Run: headless pygame with SDL's dummy video driver; simulated clock (each Clock.tick advances the game by its frame time, no real sleeping); random seed 0; keys injected as events and as key.get_pressed() state; mouse plan: one left click at the window centre at the start of phase 2, then a move to the lower-right quarter at the start of phase 3.
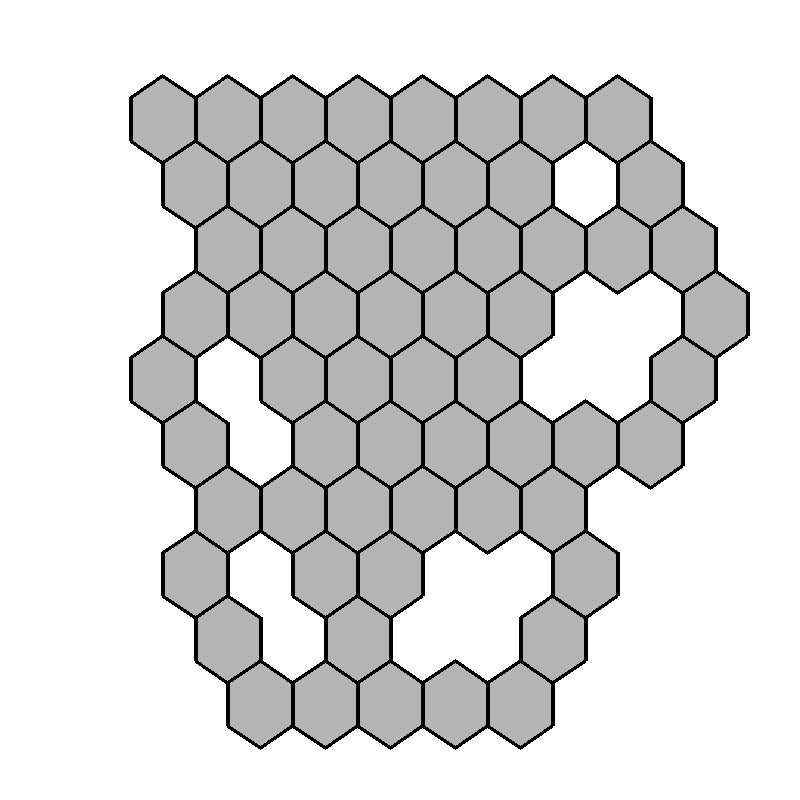
Frame 1 of 4 · flips 1–60 · no input
Frame 2 of 4 · flips 61–180 · clicked the window centre · tapped SPACE, RETURN · held RIGHT (→), D · screen unchanged from frame 1, image omitted
Frame 3 of 4 · flips 181–300 · moved the mouse to the lower-right quarter · held DOWN (↓), S · screen unchanged from frame 2, image omitted
Frame 4 of 4 · flips 301–420 · held LEFT (←), A, UP (↑), W · screen unchanged from frame 3, image omitted

The pygame program that drew these frames:

import pygame as pg
from random import randint

pg.init()

#cores
black = (  0,   0,   0)
white = (255, 255, 255)
gray  = (180, 180, 180)
red   = (255,   0,   0)
green = (  0, 180,   0)
brown = (80, 40,   0)

gridSize = 65


class Hexagono:
    def __init__(self, x, y, size):
        self.x = x
        self.y = y
        self.size = size
        self.polygon = ((x,y),(x+size/2,y-size/3),(x+size,y),(x+size,y+size/3*2),(x+size/2,y+size),(x,y+size/3*2))
        self.rect = pg.Rect(x,y,size,size/3*2)
        self.color = gray
        self.border = 4

        self.open = False
        self.bomb = False
        self.count = 0
        self.selected = False
        
        self.iY = int((y/size)-0.5)
        if self.iY % 2 != 0:
            self.iX = int((x/size)-1)
        else:
            self.iX = int(x/size)

        
    def Update(self):
        global win
        if self.bomb and win:
            pg.draw.polygon(screen, green, self.polygon)
        else:
            if self.selected and self.open == False:
                pg.draw.polygon(screen, red, self.polygon)
            else:   
                pg.draw.polygon(screen, self.color, self.polygon)
        pg.draw.polygon(screen, black, self.polygon, self.border)
        if self.open:
            self.WriteNumber(self.iX)
            self.Open()

    def CheckClick(self, mousePos, mouseBtn, campo, draw):
        global gameplay, wait
        if self.rect.collidepoint(mousePos) and mouseBtn[0] and wait >= 10 and self.selected == False:
            if self.bomb:
                gameplay = False
            else:
                self.Open()
                if self.count == 0: self.OpenCells(campo)
            wait = 0
                
        if self.rect.collidepoint(mousePos) and mouseBtn[2] and wait >= 10:
            if self.selected:
                self.selected = False
            else:
                self.selected = True
            wait = 0

    def Open(self):
        self.color = white
        self.border = 1
        self.open = True

    def WriteNumber(self,n):
        global font
        if self.bomb == False:
            text = font.render(str(self.count), True, (0, 0, 0))
            screen.blit(text,(self.x+self.size/2-7,self.y+self.size/6+2))

    def addBomb(self):
        self.bomb = True

    def CountBombs(self,campo):
        global row, col
        if self.bomb == False:
            if self.iY % 2 != 0: offset = 1
            else: offset = 0
            count = 0
            for y in range(self.iY - 1, self.iY + 2):
                if y == self.iY:
                    for x in range(self.iX -1, self.iX + 2):
                        if x < col and x >= 0 and y < row and y >= 0:
                            if campo[x][y] != 0:
                                if campo[x][y].bomb == True :
                                    count += 1
                else:
                    for x in range(self.iX - 1 + offset, self.iX + 1 + offset):
                        if x < col and x >= 0 and y < row and y >= 0:
                            if campo[x][y] != 0:
                                if campo[x][y].bomb == True:
                                    count += 1
            self.count = count
            
    def OpenCells(self, campo):
        global row, col
        if self.iY % 2 != 0: offset = 1
        else: offset = 0
        
        for y in range(self.iY - 1, self.iY + 2):
            if y == self.iY:
                for x in range(self.iX -1, self.iX + 2):
                    if x < col and x >= 0 and y < row and y >= 0:
                        if campo[x][y] != 0:
                            if campo[x][y].bomb == False and campo[x][y].open == False:  
                                campo[x][y].open = True
                                if campo[x][y].count == 0:
                                    campo[x][y].OpenCells(campo)

            else:
                for x in range(self.iX - 1 + offset, self.iX + 1 + offset):
                    if x < col and x >= 0 and y < row and y >= 0:
                        if campo[x][y] != 0:
                            if campo[x][y].bomb == False and campo[x][y].open == False:  
                                campo[x][y].open = True
                                if campo[x][y].count == 0:
                                    campo[x][y].OpenCells(campo)
                        
                                      

size = width, height = 800, 800
screen = pg.display.set_mode(size)
pg.display.set_caption("Hexagono Minado")
clock = pg.time.Clock()
font = pg.font.SysFont(None , 40)

row = int(height/gridSize)-1
col = int(width/gridSize)-1

campo   = []
maxBombs = 12

draw0 = [(5, 0), (4, 1), (5, 1), (4, 2), (5, 2), (6, 2), (3, 3), (4, 3), (5, 3), (6, 3), (7, 2), (7, 3), (7, 4), (8, 4), (7, 5), (8, 5), (8, 6), (9, 6), (8, 7), (8, 7), (8, 7), (7, 7), (8, 8), (6, 7), (7, 8), (6, 8), (5, 7), (5, 6), (4, 5), (4, 4), (3, 4), (3, 5), (4, 6), (4, 7), (5, 8), (4, 8), (3, 7), (3, 6), (2, 5), (2, 6), (2, 7), (3, 8), (2, 8), (1, 7)]
draw1 = [(1, 7), (2, 8), (2, 9), (3, 8), (2, 7), (2, 6), (1, 5), (2, 5), (3, 6), (3, 7), (2, 4), (4, 6), (3, 5), (3, 4), (2, 3), (3, 2), (3, 3), (4, 4), (4, 5), (5, 4), (4, 3), (4, 2), (3, 1), (4, 1), (5, 2), (5, 3), (6, 4), (6, 5), (7, 6), (7, 7), (8, 6), (7, 5), (7, 4), (6, 3), (6, 2), (5, 1), (6, 1), (7, 2), (7, 3), (8, 4), (8, 5), (9, 6), (8, 7), (8, 8), (9, 7), (9, 8), (8, 9), (9, 4), (8, 3), (8, 2), (7, 1), (9, 5), (5, 8), (5, 7), (6, 8), (5, 9), (4, 9), (6, 9), (5, 10), (6, 10), (7, 10), (4, 10), (3, 9), (7, 9), (2, 10), (1, 9), (1, 8), (10, 8), (9, 9), (9, 10), (0, 5), (1, 4), (1, 3), (2, 1), (2, 2), (8, 1), (9, 2), (9, 3), (10, 4), (10, 5)]
draw2 = [(0, 5), (1, 4), (1, 6), (1, 5), (2, 6), (2, 4), (2, 5), (3, 4), (3, 6), (3, 5), (4, 4), (4, 6), (4, 5), (5, 4), (5, 6), (5, 5), (6, 4), (6, 5), (6, 6), (7, 4), (7, 6), (7, 5), (8, 4), (8, 6), (8, 5), (9, 4), (9, 5), (9, 6), (4, 3), (5, 3), (5, 2), (4, 2), (6, 2), (6, 2), (4, 1), (5, 0), (5, 1), (4, 7), (4, 8), (4, 9), (5, 8), (5, 7), (6, 8), (5, 9), (5, 10)]
draw3 = [(1, 1), (2, 2), (2, 1), (3, 2), (2, 3), (3, 1), (4, 2), (3, 3), (4, 1), (5, 2), (4, 3), (4, 4), (3, 4), (3, 5), (5, 4), (5, 3), (6, 2), (5, 1), (6, 1), (4, 5), (4, 6), (7, 2), (6, 3), (6, 4), (5, 5), (5, 6), (4, 7), (3, 7), (4, 8), (5, 8), (4, 9), (5, 7), (6, 6), (6, 5), (7, 4), (7, 3), (7, 6), (6, 7), (7, 7), (8, 6), (9, 6), (7, 1), (8, 1), (9, 2), (8, 3), (9, 5), (10, 4), (9, 3), (2, 7), (2, 6), (1, 5), (2, 4), (5, 10), (6, 10), (7, 9), (7, 10), (8, 8), (3, 10), (4, 10), (2, 9), (2, 8)]
draw4 = [(3, 2), (2, 3), (3, 4), (2, 4), (4, 2), (3, 3), (3, 1), (4, 1), (5, 1), (5, 0), (4, 0), (6, 0), (6, 1), (6, 2), (7, 2), (6, 3), (7, 3), (7, 4), (8, 4), (7, 5), (8, 5), (2, 5), (1, 5), (0, 5), (1, 4), (1, 3), (2, 2), (2, 1), (3, 0), (7, 0), (7, 1), (8, 2), (8, 3), (9, 4), (9, 5), (1, 6), (2, 6), (3, 6), (1, 7), (2, 7), (3, 7), (2, 8), (3, 8), (4, 8), (2, 9), (4, 9), (3, 9), (7, 6), (8, 6), (9, 6), (6, 7), (7, 7), (8, 7), (6, 8), (7, 8), (8, 8), (5, 9), (6, 9), (7, 9), (3, 10), (4, 10), (5, 10), (6, 10), (7, 10)]
draw5 = [(0, 0), (0, 1), (1, 0), (2, 0), (2, 1), (2, 2), (1, 2), (0, 3), (1, 4), (2, 4), (2, 3), (0, 5), (1, 6), (2, 6), (2, 5), (0, 7), (1, 8), (2, 8), (2, 7), (0, 9), (1, 10), (2, 10), (2, 9), (0, 10), (3, 8), (3, 8), (4, 8), (4, 9), (4, 10), (3, 10), (3, 6), (4, 6), (4, 7), (4, 5), (4, 4), (3, 4), (4, 3), (4, 2), (3, 2), (4, 1), (4, 0), (3, 0), (5, 10), (6, 10), (6, 9), (6, 8), (5, 8), (6, 7), (6, 6), (5, 6), (6, 5), (6, 4), (5, 4), (6, 3), (6, 2), (5, 2), (6, 1), (6, 0), (5, 0), (7, 10), (8, 10), (8, 9), (8, 8), (7, 8), (8, 7), (8, 6), (7, 6), (8, 5), (8, 4), (7, 4), (8, 3), (8, 2), (7, 2), (8, 1), (8, 0), (7, 0), (9, 10), (10, 10), (10, 9), (10, 8), (9, 8), (10, 7), (10, 6), (9, 6), (10, 5), (10, 4), (9, 4), (10, 3), (10, 2), (9, 2), (10, 1), (10, 0), (9, 0)]
draws = [draw0,draw1,draw2,draw3,draw4,draw5]
draw = draws[randint(0,len(draws)-1)]
#draw = draws[5]

winCond = 0

for x in range(col):
    rowX = []
    for y in range(row):
        d = False
        for cell in draw:
            if (x,y) == cell:
                d = True
        if d == True:
            if y % 2 == 0:
                last = Hexagono(x*gridSize+gridSize/2,y*gridSize+gridSize/2, gridSize)
                rowX.append(last)
            else:
                last = Hexagono(x*gridSize+gridSize/2*2,y*gridSize+gridSize/2, gridSize)
                rowX.append(last)
            winCond += 1
        else: rowX.append(0)
    campo.append(rowX)

for i in range(0,maxBombs):
    while 1:
        x = randint(0,col-1)
        y = randint(0,row-1)
        if campo[x][y] != 0:
            campo[x][y].addBomb()
            break

for campoY in campo:
    for hexagono in campoY:
        if hexagono != 0:
            hexagono.CountBombs(campo)

win = False
wait = 0
gameplay = True
while gameplay:

    mousePos = pg.mouse.get_pos()
    mouseBtn = pg.mouse.get_pressed()
    events   = pg.event.get()
    for e in events:
          if e.type == pg.QUIT: gameplay = False

    screen.fill(white)

    winCount = 0
    for campoY in campo:
        for hexagono in campoY:
            if hexagono != 0:
                hexagono.Update()
                if win == False:
                    hexagono.CheckClick(mousePos,mouseBtn, campo, draw)
                    if hexagono.bomb or hexagono.open or hexagono == 0:
                        winCount += 1
                
    if winCount >= winCond and win == False:
        win = True

    wait += 1  
    clock.tick(60)
    pg.display.flip()
      
pg.quit()
